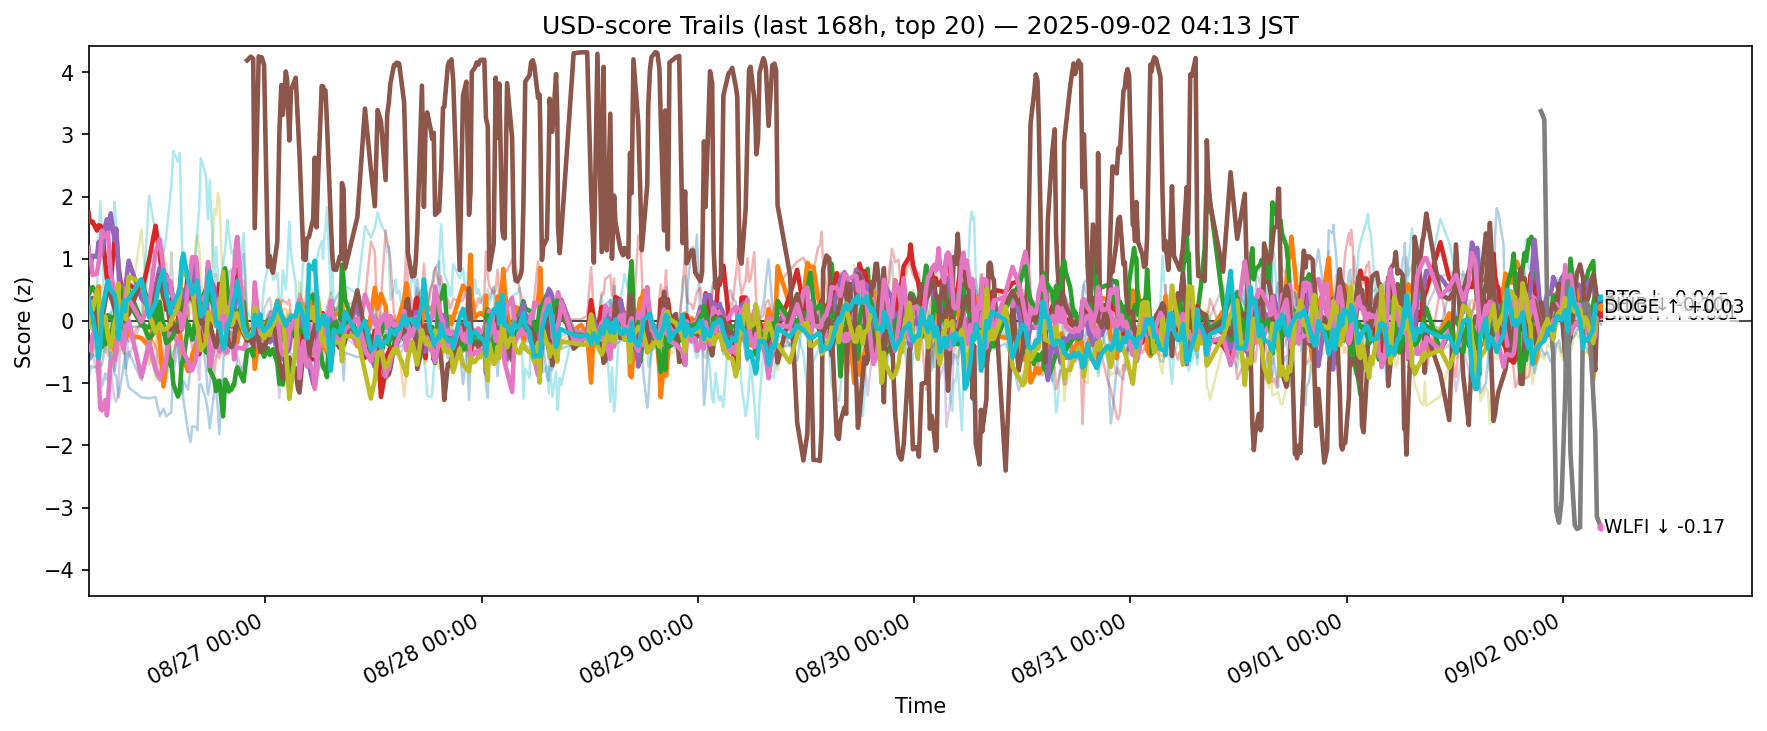

The table this chart was drawn from, first rows:
ts, side, symbol, score
2025-08-25 19:23:11.382890+00:00, usd, ADA, -0.5622
2025-08-25 19:23:11.382890+00:00, usd, AVAX, -0.02177
2025-08-25 19:23:11.382890+00:00, usd, BCH, 0.4344
2025-08-25 19:23:11.382890+00:00, usd, BNB, 1.732
2025-08-25 19:23:11.382890+00:00, usd, BTC, 1.079
2025-08-25 19:23:11.382890+00:00, usd, DOGE, -0.412
2025-08-25 19:23:11.382890+00:00, usd, DOT, -0.1833
2025-08-25 19:23:11.382890+00:00, usd, ETH, -0.1515
2025-08-25 19:23:11.382890+00:00, usd, HBAR, -0.1166
2025-08-25 19:23:11.382890+00:00, usd, HYPE, -0.3522
2025-08-25 19:23:11.382890+00:00, usd, LINK, -1.019
2025-08-25 19:23:11.382890+00:00, usd, LTC, -0.431
2025-08-25 19:23:11.382890+00:00, usd, SHIB, -0.03312
2025-08-25 19:23:11.382890+00:00, usd, SOL, -0.09149
2025-08-25 19:23:11.382890+00:00, usd, SUI, -0.5179
2025-08-25 19:23:11.382890+00:00, usd, TON, 0.2197
2025-08-25 19:23:11.382890+00:00, usd, TRX, 1.189
2025-08-25 19:23:11.382890+00:00, usd, UNI, -1.084
2025-08-25 19:23:11.382890+00:00, usd, XLM, -0.09231
2025-08-25 19:23:11.382890+00:00, usd, XRP, 0.359
2025-08-25 19:26:53.508280+00:00, usd, ADA, -0.4475
2025-08-25 19:26:53.508280+00:00, usd, AVAX, 0.03743
2025-08-25 19:26:53.508280+00:00, usd, BCH, 0.4359
2025-08-25 19:26:53.508280+00:00, usd, BNB, 1.64
2025-08-25 19:26:53.508280+00:00, usd, BTC, 1.034
2025-08-25 19:26:53.508280+00:00, usd, DOGE, -0.4513
2025-08-25 19:26:53.508280+00:00, usd, DOT, -0.1396
2025-08-25 19:26:53.508280+00:00, usd, ETH, -0.234
2025-08-25 19:26:53.508280+00:00, usd, HBAR, -0.02208
2025-08-25 19:26:53.508280+00:00, usd, HYPE, -0.6497
2025-08-25 19:26:53.508280+00:00, usd, LINK, -0.8653
2025-08-25 19:26:53.508280+00:00, usd, LTC, -0.4455
2025-08-25 19:26:53.508280+00:00, usd, SHIB, -0.04512
2025-08-25 19:26:53.508280+00:00, usd, SOL, -0.06618
2025-08-25 19:26:53.508280+00:00, usd, SUI, -0.4667
2025-08-25 19:26:53.508280+00:00, usd, TON, 0.1984
2025-08-25 19:26:53.508280+00:00, usd, TRX, 0.9849
2025-08-25 19:26:53.508280+00:00, usd, UNI, -0.8662
2025-08-25 19:26:53.508280+00:00, usd, XLM, 0.03963
2025-08-25 19:26:53.508280+00:00, usd, XRP, 0.2728
2025-08-25 19:38:48.876972+00:00, usd, ADA, -0.615
2025-08-25 19:38:48.876972+00:00, usd, AVAX, 0.002494
2025-08-25 19:38:48.876972+00:00, usd, BCH, 0.5247
2025-08-25 19:38:48.876972+00:00, usd, BNB, 1.586
2025-08-25 19:38:48.876972+00:00, usd, BTC, 0.9368
2025-08-25 19:38:48.876972+00:00, usd, DOGE, -0.479
2025-08-25 19:38:48.876972+00:00, usd, DOT, -0.22
2025-08-25 19:38:48.876972+00:00, usd, ETH, -0.5489
2025-08-25 19:38:48.876972+00:00, usd, HBAR, 0.1129
2025-08-25 19:38:48.876972+00:00, usd, HYPE, -0.3874
2025-08-25 19:38:48.876972+00:00, usd, LINK, -0.7235
2025-08-25 19:38:48.876972+00:00, usd, LTC, -0.3995
2025-08-25 19:38:48.876972+00:00, usd, SHIB, 0.0025
2025-08-25 19:38:48.876972+00:00, usd, SOL, -0.0729
2025-08-25 19:38:48.876972+00:00, usd, SUI, -0.6121
2025-08-25 19:38:48.876972+00:00, usd, TON, 0.3557
2025-08-25 19:38:48.876972+00:00, usd, TRX, 0.9709
2025-08-25 19:38:48.876972+00:00, usd, UNI, -0.934
2025-08-25 19:38:48.876972+00:00, usd, XLM, 0.3067
2025-08-25 19:38:48.876972+00:00, usd, XRP, 0.1377
... 12,200 more rows
